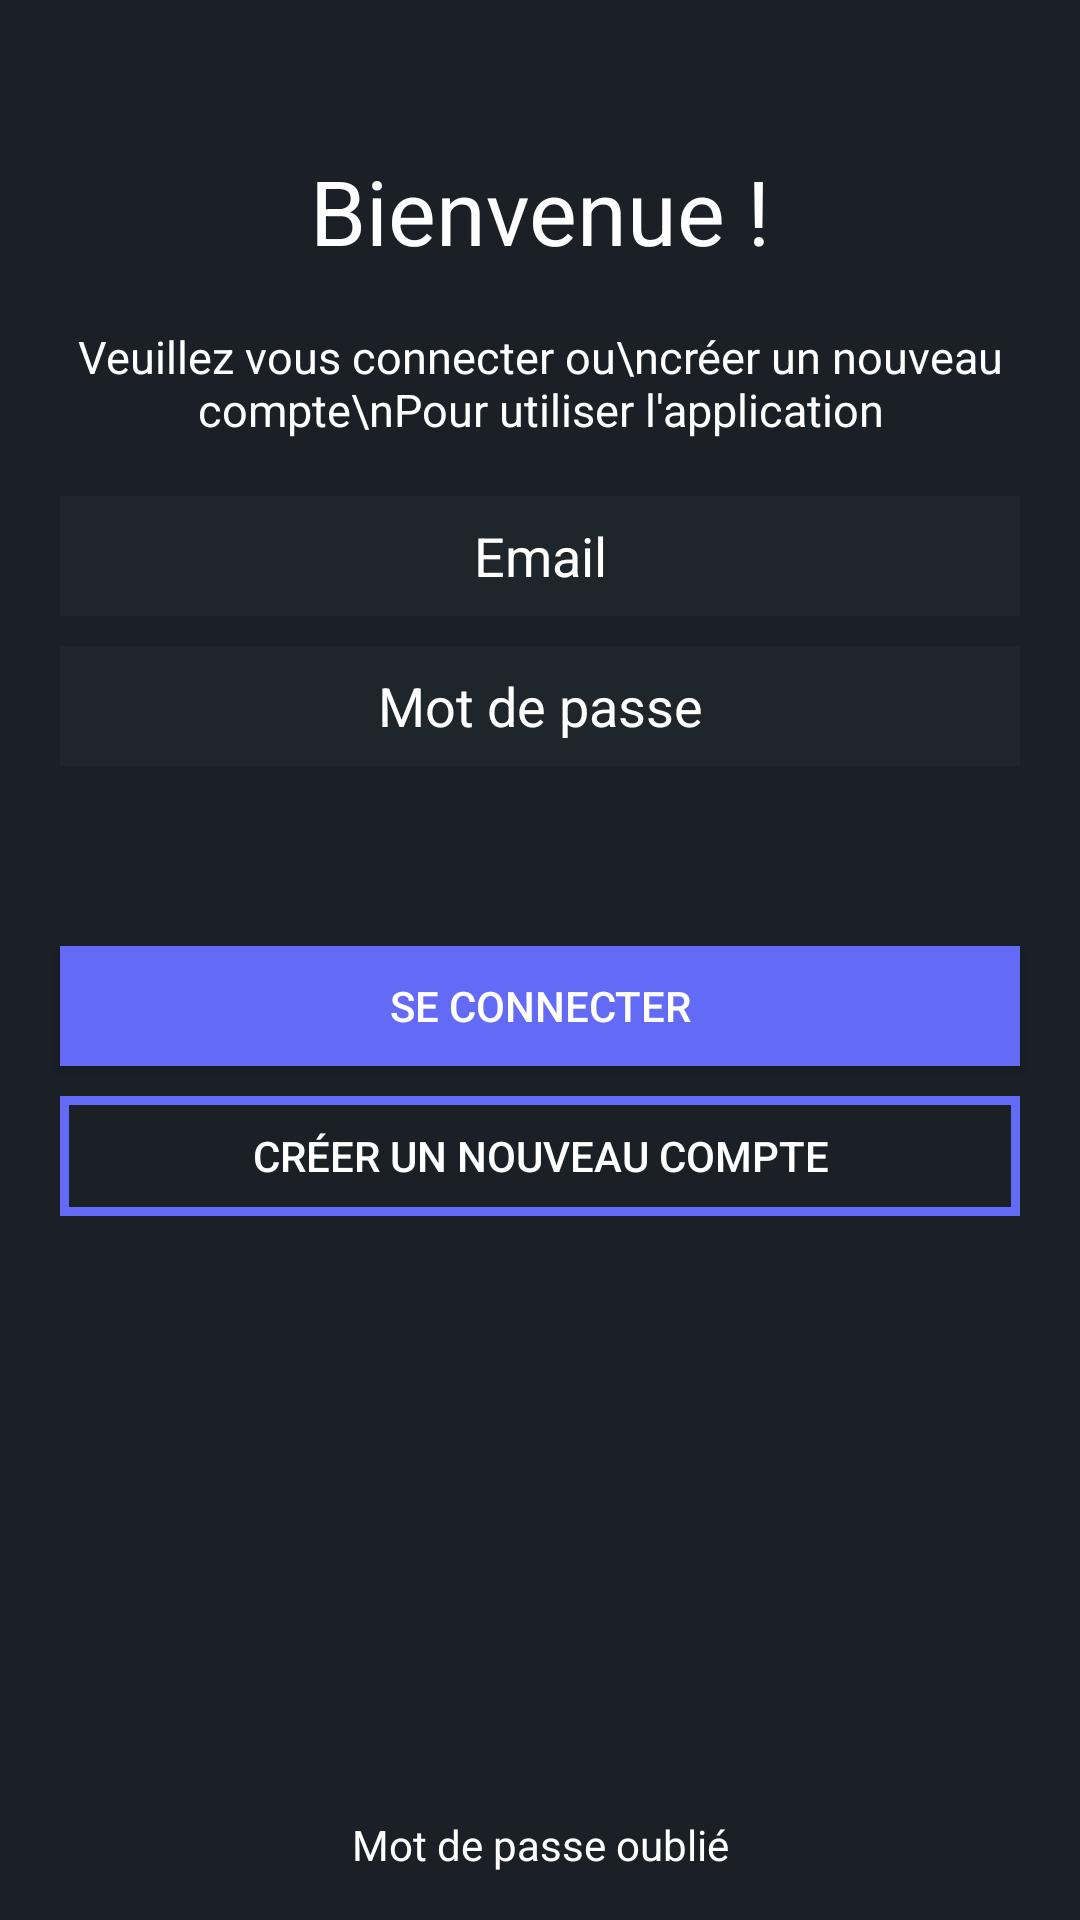

Reconstruct the res/layout file that produces this screen, plus the resources it refers to.
<!-- AndroidManifest.xml: application theme Theme.AndroidFrontend -->
<!-- res/layout/activity_login.xml -->
<?xml version="1.0" encoding="utf-8"?>
<androidx.constraintlayout.widget.ConstraintLayout xmlns:android="http://schemas.android.com/apk/res/android"
    android:layout_width="match_parent"
    android:layout_height="match_parent"
    xmlns:app="http://schemas.android.com/apk/res-auto"
    android:orientation="vertical"
    android:background="#1A2026">

    <androidx.constraintlayout.widget.Guideline
        android:id="@+id/guidelineStart"
        android:layout_width="wrap_content"
        android:layout_height="wrap_content"
        android:orientation="vertical"
        app:layout_constraintGuide_begin="20dp"/>

    <androidx.constraintlayout.widget.Guideline
        android:id="@+id/guidelineEnd"
        android:layout_width="wrap_content"
        android:layout_height="wrap_content"
        android:orientation="vertical"
        app:layout_constraintGuide_end="20dp"/>

    <TextView
        android:id="@+id/login_title"
        android:layout_width="wrap_content"
        android:layout_height="wrap_content"
        android:textSize="30sp"
        android:textColor="@color/white"
        android:text="Bienvenue !"
        android:paddingTop="50dp"
        android:paddingBottom="10dp"
        android:gravity="center"
        app:layout_constraintTop_toTopOf="parent"
        app:layout_constraintLeft_toRightOf="@id/guidelineStart"
        app:layout_constraintRight_toLeftOf="@id/guidelineEnd"/>

    <TextView
        android:id="@+id/login_text"
        android:layout_width="wrap_content"
        android:layout_height="55sp"
        android:textSize="15sp"
        android:textColor="@color/white"
        android:text="Veuillez vous connecter ou\ncréer un nouveau compte\nPour utiliser l'application"
        android:gravity="center"
        app:layout_constraintTop_toBottomOf="@id/login_title"
        app:layout_constraintLeft_toRightOf="@id/guidelineStart"
        app:layout_constraintRight_toLeftOf="@id/guidelineEnd"/>

    <EditText
        android:id="@+id/email_input_login"
        android:layout_width="320dp"
        android:layout_height="40sp"
        android:textColor="@color/white"
        android:background="#1E262C"
        android:hint="Email"
        android:textColorHint="@color/white"
        android:inputType="textEmailAddress"
        android:layout_marginTop="10dp"
        android:gravity="center"
        app:layout_constraintTop_toBottomOf="@id/login_text"
        app:layout_constraintLeft_toRightOf="@id/guidelineStart"
        app:layout_constraintRight_toLeftOf="@id/guidelineEnd"/>
    <EditText
        android:id="@+id/password_input_login"
        android:layout_width="320dp"
        android:layout_height="40sp"
        android:textColor="@color/white"
        android:background="#1E262C"
        android:inputType="text"
        android:hint="Mot de passe"
        android:textColorHint="@color/white"
        android:layout_marginTop="10dp"
        android:gravity="center"
        app:layout_constraintTop_toBottomOf="@id/email_input_login"
        app:layout_constraintLeft_toRightOf="@id/guidelineStart"
        app:layout_constraintRight_toLeftOf="@id/guidelineEnd"/>
    <Button
        android:id="@+id/login_button"
        android:layout_width="320dp"
        android:layout_height="40dp"
        android:textColor="@color/white"
        android:background="#636af6"
        android:text="Se connecter"
        android:layout_marginTop="60dp"
        android:gravity="center"
        app:layout_constraintTop_toBottomOf="@id/password_input_login"
        app:layout_constraintLeft_toRightOf="@id/guidelineStart"
        app:layout_constraintRight_toLeftOf="@id/guidelineEnd"/>
    <Button
        android:id="@+id/register_button"
        android:layout_width="320dp"
        android:layout_height="40dp"
        android:textColor="@color/white"
        android:background="@drawable/button_border_simple"
        android:text="Créer un nouveau compte"
        android:layout_marginTop="10dp"
        android:gravity="center"
        app:layout_constraintTop_toBottomOf="@id/login_button"
        app:layout_constraintLeft_toRightOf="@id/guidelineStart"
        app:layout_constraintRight_toLeftOf="@id/guidelineEnd"/>
    <TextView
        android:id="@+id/forgot_password_button"
        android:layout_width="wrap_content"
        android:layout_height="50sp"
        android:textColor="@color/white"
        android:text="Mot de passe oublié"
        android:gravity="center"
        app:layout_constraintBottom_toBottomOf="parent"
        app:layout_constraintLeft_toRightOf="@id/guidelineStart"
        app:layout_constraintRight_toLeftOf="@id/guidelineEnd"/>


</androidx.constraintlayout.widget.ConstraintLayout>
<!-- resources referenced by this layout -->
<resources>
  <color name="white">#FFFFFFFF</color>
  <!-- drawable button_border_simple (drawable) -->
  <?xml version="1.0" encoding="utf-8"?>
  <shape xmlns:android="http://schemas.android.com/apk/res/android"
      android:shape="rectangle" >
  
      <stroke
          android:width="3dp"
          android:color="#FF636AF6" />
  
  </shape>
  <style name="Theme.AndroidFrontend" parent="Theme.AppCompat.Light.DarkActionBar">
      
      <item name="colorPrimary">@color/purple_500</item>
      <item name="colorPrimaryDark">@color/purple_700</item>
      <item name="colorAccent">@color/teal_200</item>
      
  </style>
  <color name="purple_500">#FF6200EE</color>
  <color name="purple_700">#FF3700B3</color>
  <color name="teal_200">#FF03DAC5</color>
</resources>
